Run: headless pygame with SDL's dummy video driver; simulated clock (each Clock.tick advances the game by its frame time, no real sleeping); random seed 0; keys injected as events and as key.get_pressed() state; no mouse input.
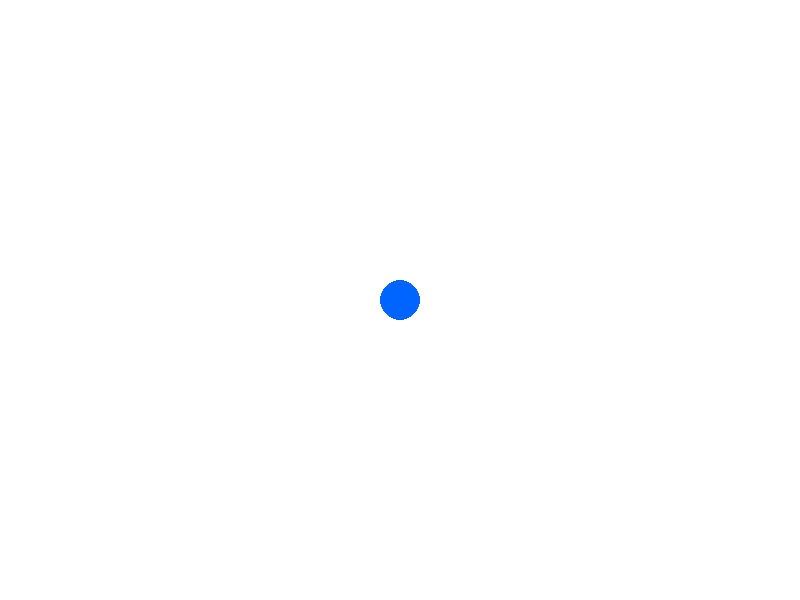
Frame 1 of 4 · flips 1–60 · no input
Frame 2 of 4 · flips 61–180 · tapped SPACE, RETURN · held RIGHT (→), D · screen unchanged from frame 1, image omitted
Frame 3 of 4 · flips 181–300 · held DOWN (↓), S · screen unchanged from frame 2, image omitted
Frame 4 of 4 · flips 301–420 · held LEFT (←), A, UP (↑), W · screen unchanged from frame 3, image omitted

The pygame program that drew these frames:

import pygame
pygame.init()

ventana = pygame.display.set_mode((800, 600))
blanco = (255, 255, 255)
azul = (0, 100, 255)

x, y = 400, 300
radio = 20
cambio_radio = 1
reloj = pygame.time.Clock()
corriendo = True

while corriendo:
    for evento in pygame.event.get():
        if evento.type == pygame.QUIT:
            corriendo = False

    radio += cambio_radio
    if radio >= 50 or radio <= 20:
        cambio_radio = -cambio_radio

    ventana.fill(blanco)
    pygame.draw.circle(ventana, azul, (x, y), int(radio))
    pygame.display.flip()
    reloj.tick(60)

pygame.quit()
